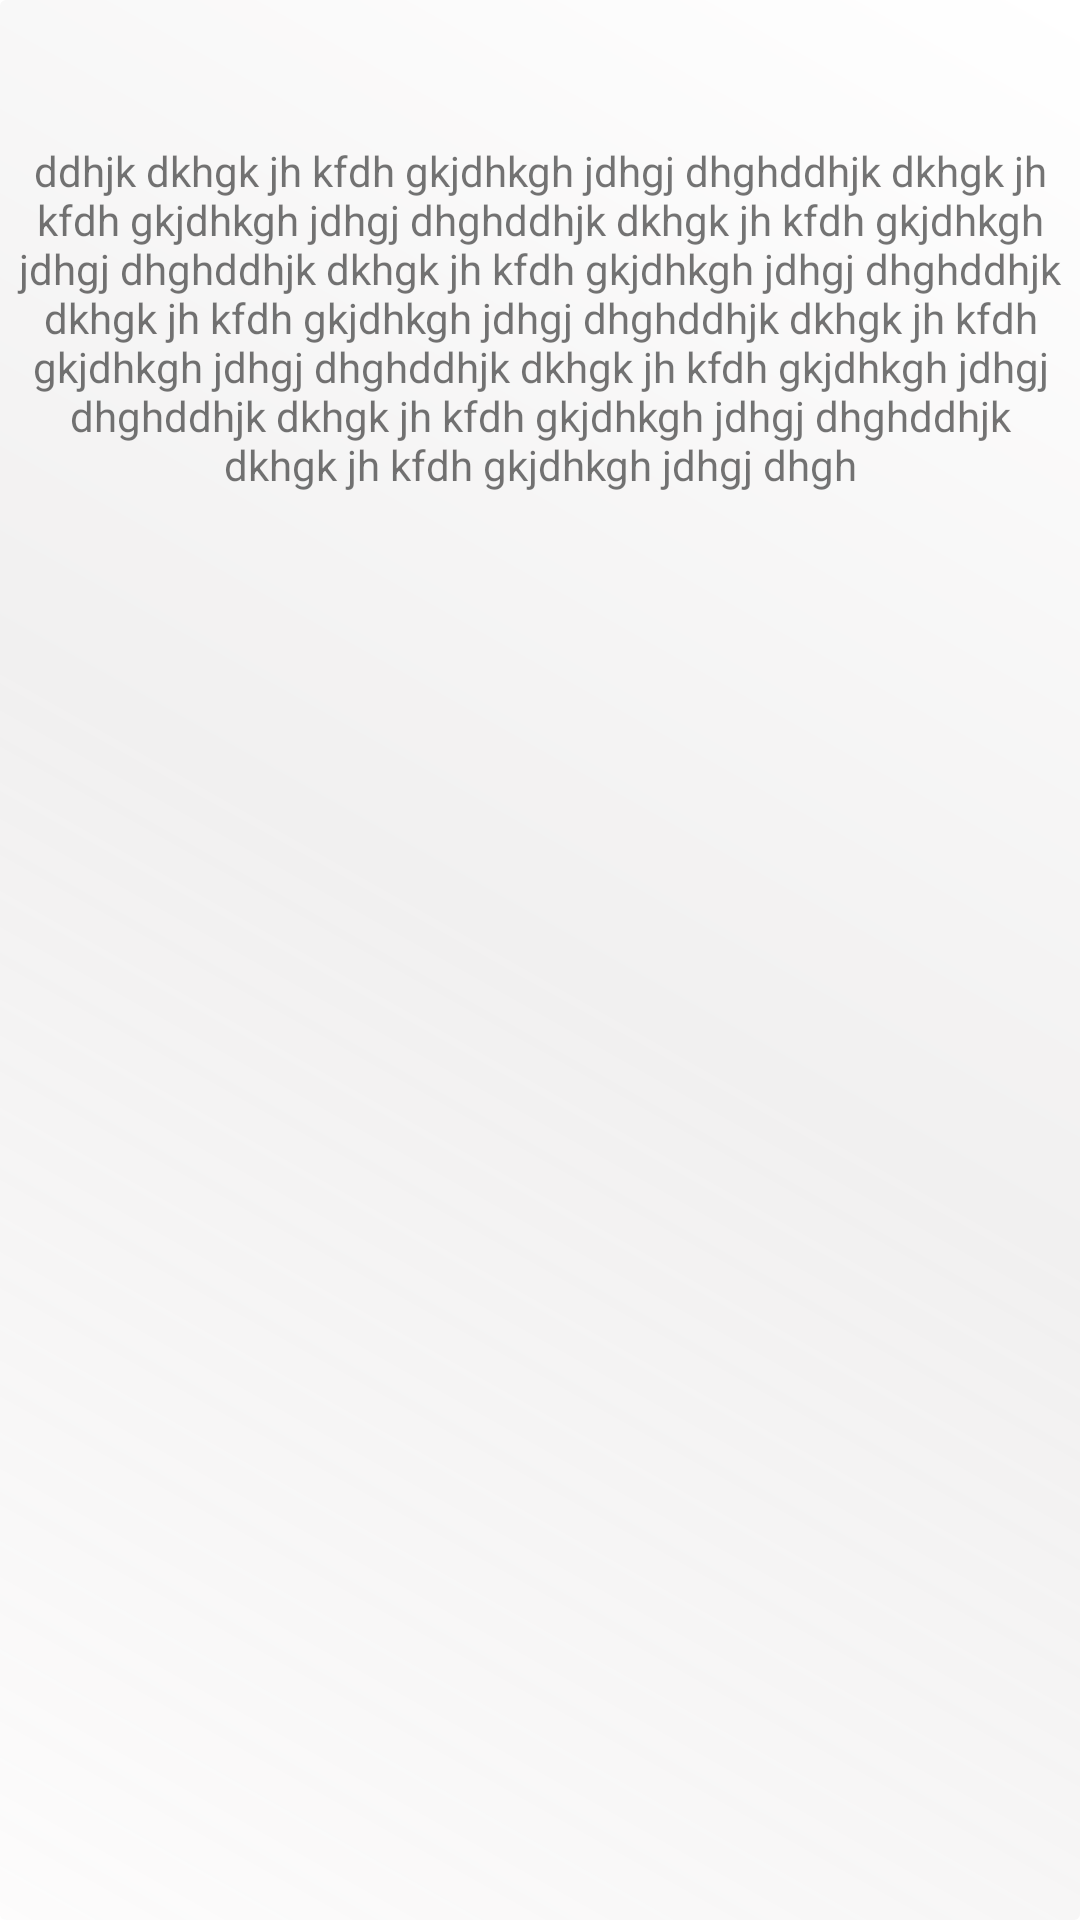

Produce the Android XML layout that renders to this screen, including the resource entries it uses.
<!-- AndroidManifest.xml: application theme Theme.AllShayri -->
<!-- res/layout/image_row.xml -->
<?xml version="1.0" encoding="utf-8"?>
<LinearLayout xmlns:android="http://schemas.android.com/apk/res/android"
    xmlns:app="http://schemas.android.com/apk/res-auto"
    xmlns:tools="http://schemas.android.com/tools"
    android:layout_width="match_parent"
    android:layout_height="wrap_content"
    android:layout_marginLeft="15dp"
    android:layout_marginTop="20dp"
    android:layout_marginRight="15dp"
    android:background="@drawable/white_bg"
    android:orientation="vertical"
    android:paddingLeft="1dp"
    android:paddingTop="3dp"
    android:paddingRight="1dp">

    <LinearLayout
        android:layout_width="wrap_content"
        android:layout_height="wrap_content"
        android:layout_gravity="center"
        android:orientation="vertical"
        android:padding="3dp">

        <androidx.constraintlayout.widget.ConstraintLayout
            android:layout_width="wrap_content"
            android:layout_height="match_parent">

            <TextView
                android:id="@+id/imgBgTextRow"
                android:layout_width="wrap_content"
                android:layout_height="200dp"
                android:gravity="center"
                android:maxHeight="300dp"
                android:minHeight="200dp"
                android:text="ddhjk dkhgk jh kfdh gkjdhkgh jdhgj dhghddhjk dkhgk jh kfdh gkjdhkgh jdhgj dhghddhjk dkhgk jh kfdh gkjdhkgh jdhgj dhghddhjk dkhgk jh kfdh gkjdhkgh jdhgj dhghddhjk dkhgk jh kfdh gkjdhkgh jdhgj dhghddhjk dkhgk jh kfdh gkjdhkgh jdhgj dhghddhjk dkhgk jh kfdh gkjdhkgh jdhgj dhghddhjk dkhgk jh kfdh gkjdhkgh jdhgj dhghddhjk dkhgk jh kfdh gkjdhkgh jdhgj dhgh"
                app:layout_constraintBottom_toBottomOf="@+id/imageRow"
                app:layout_constraintEnd_toEndOf="@+id/imageRow"
                app:layout_constraintStart_toStartOf="@+id/imageRow"
                app:layout_constraintTop_toTopOf="@+id/imageRow" />

            <ImageView
                android:id="@+id/imageRow"
                android:layout_width="wrap_content"
                android:layout_height="wrap_content"
                android:maxHeight="350dp"
                android:minHeight="200dp"
                android:scaleType="fitCenter"
                android:src="@drawable/download"
                app:layout_constraintEnd_toEndOf="parent"
                app:layout_constraintStart_toStartOf="parent"
                app:layout_constraintTop_toTopOf="parent" />
        </androidx.constraintlayout.widget.ConstraintLayout>
    </LinearLayout>

    <LinearLayout
        android:layout_width="match_parent"
        android:layout_height="wrap_content"
        android:layout_gravity="center"
        android:orientation="horizontal"
        android:padding="4dp">

        <ImageView
            android:id="@+id/imgShareRow"
            android:layout_width="20dp"
            android:layout_height="30dp"
            android:layout_weight="1"
            android:src="@drawable/share" />

        <ImageView
            android:id="@+id/dwnImgRow"
            android:layout_width="20dp"
            android:layout_height="30dp"
            android:layout_weight="1"
            android:clickable="true"
            android:src="@drawable/download"
            tools:ignore="SpeakableTextPresentCheck,TouchTargetSizeCheck" />
    </LinearLayout>

</LinearLayout>
<!-- resources referenced by this layout -->
<resources>
  <!-- drawable white_bg (drawable) -->
  <?xml version="1.0" encoding="utf-8"?>
  <shape xmlns:android="http://schemas.android.com/apk/res/android">
  
      <gradient
          android:startColor="#DCFCFBFB"
          android:centerColor="#F1F0F0"
          android:endColor="#FFFFFF"
          android:angle="45"
          />
      <corners
          android:radius="2dp"
          />
  
  
  
  </shape>
  <style name="Theme.AllShayri" parent="Theme.MaterialComponents.DayNight.NoActionBar">
          
          <item name="colorPrimary">@color/purple_500</item>
          <item name="colorPrimaryVariant">@color/purple_700</item>
          <item name="colorOnPrimary">@color/white</item>
          
          <item name="colorSecondary">@color/teal_200</item>
          <item name="colorSecondaryVariant">@color/teal_700</item>
          <item name="colorOnSecondary">@color/black</item>
          
          <item name="android:statusBarColor" tools:targetApi="l">?attr/colorPrimaryVariant</item>
          
      </style>
  <!-- not gathered from this repository: default colours our renderer supplied (Android Studio template values) -->
  <color name="purple_500">#FF6200EE</color>
  <color name="purple_700">#FF3700B3</color>
  <color name="teal_200">#FF03DAC5</color>
  <color name="teal_700">#FF018786</color>
  <color name="black">#FF000000</color>
  <color name="white">#FFFFFFFF</color>
</resources>
